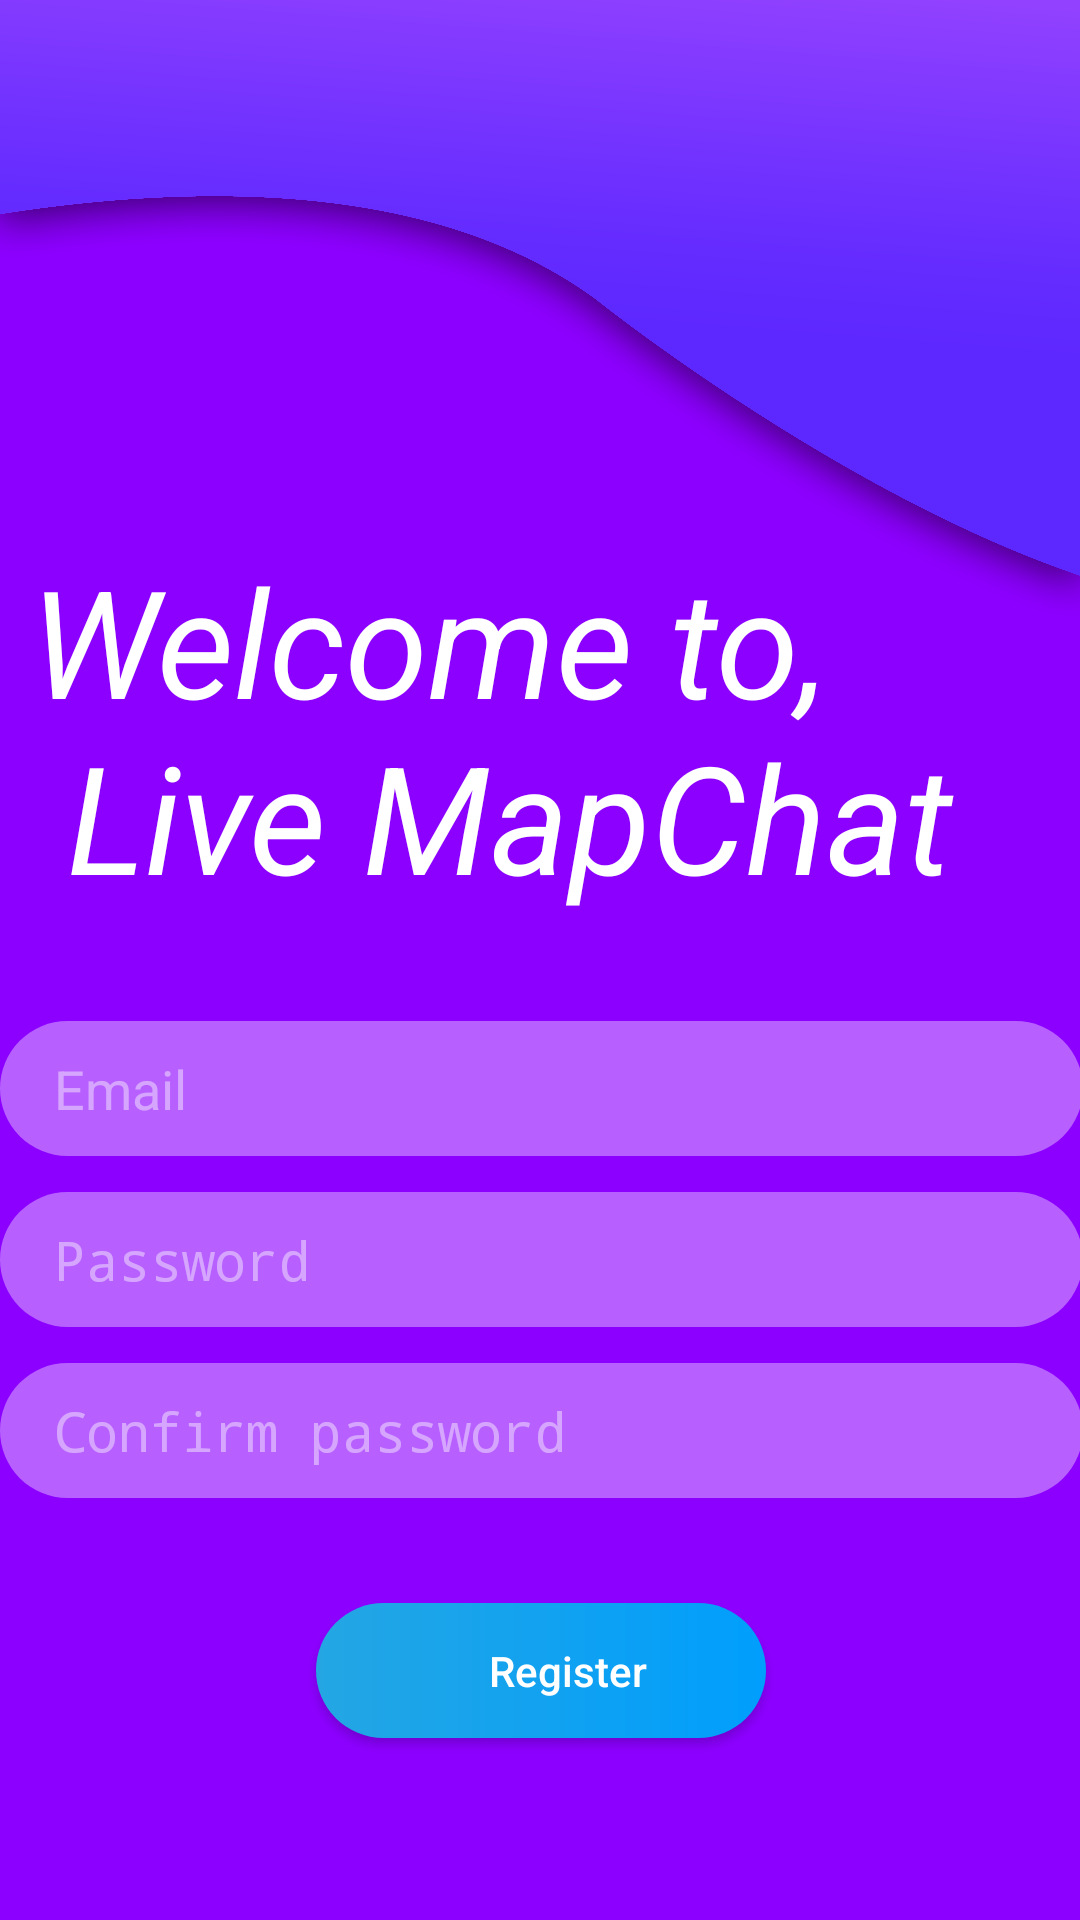

Here is an Android app screen rendered from its layout file. Give the layout XML and the strings, colors and styles it references.
<!-- AndroidManifest.xml: activity theme RegisterTheme -->
<!-- res/layout/activity_register.xml -->
<?xml version="1.0" encoding="utf-8"?>
<ScrollView xmlns:android="http://schemas.android.com/apk/res/android"
    xmlns:app="http://schemas.android.com/apk/res-auto"
    xmlns:tools="http://schemas.android.com/tools"
    android:layout_width="match_parent"
    android:layout_height="match_parent"
    android:background="@drawable/background_theme"
    android:fillViewport="true"
    tools:context=".RegisterActivity">

    <androidx.constraintlayout.widget.ConstraintLayout
        android:layout_width="match_parent"
        android:layout_height="wrap_content">

        <TextView
            android:id="@+id/textView"
            android:layout_width="0dp"
            android:layout_height="wrap_content"
            android:layout_marginTop="180dp"
            android:paddingStart="10dp"
            android:text="@string/welcome_to_live_mapchat"
            android:textColor="#ffff"
            android:textSize="50sp"
            android:textStyle="italic"
            app:layout_constraintEnd_toEndOf="parent"
            app:layout_constraintStart_toStartOf="parent"
            app:layout_constraintTop_toTopOf="parent" />

        <EditText
            android:id="@+id/email_ET"
            android:layout_width="361dp"
            android:layout_height="45dp"
            android:layout_marginTop="35dp"
            android:autofillHints='emailAddress'
            android:background="@drawable/custombtn"
            android:backgroundTint="#60ffffff"
            android:hint="@string/email"
            android:inputType="textEmailAddress"
            android:paddingStart="18dp"
            android:textColor="@color/white"
            android:textColorHint="#70ffffff"
            app:layout_constraintEnd_toEndOf="parent"
            app:layout_constraintStart_toStartOf="parent"
            app:layout_constraintTop_toBottomOf="@+id/textView" />

        <Button
            android:id="@+id/regsiter_btn"
            android:layout_width="150dp"
            android:layout_height="45dp"
            android:layout_marginTop="35dp"
            android:background="@drawable/custombtn"
            android:paddingStart="18dp"
            android:text="@string/register"
            android:textAllCaps="false"
            android:textColor="@color/white"
            android:textColorHint="#70ffffff"
            app:layout_constraintEnd_toEndOf="@+id/password_con"
            app:layout_constraintStart_toStartOf="@+id/password_con"
            app:layout_constraintTop_toBottomOf="@+id/password_con" />

        <ProgressBar
            android:id="@+id/progress"
            android:layout_width="35dp"
            android:layout_height="35dp"
            android:visibility="invisible"
            android:indeterminateTint="@color/blue1"
            app:layout_constraintBottom_toBottomOf="@+id/regsiter_btn"
            app:layout_constraintEnd_toEndOf="@+id/regsiter_btn"
            app:layout_constraintStart_toStartOf="@+id/regsiter_btn"
            app:layout_constraintTop_toTopOf="@+id/regsiter_btn" />

        <EditText
            android:id="@+id/password_con"
            android:layout_width="361dp"
            android:layout_height="45dp"
            android:layout_marginTop="12dp"
            android:autofillHints="password"
            android:background="@drawable/custombtn"
            android:backgroundTint="#60ffffff"
            android:hint="@string/confirm_password"
            android:inputType="textPassword"
            android:paddingStart="18dp"
            android:textColor="@color/white"
            android:textColorHint="#70ffffff"
            app:layout_constraintEnd_toEndOf="@+id/password"
            app:layout_constraintStart_toStartOf="@+id/password"
            app:layout_constraintTop_toBottomOf="@+id/password" />

        <EditText
            android:id="@+id/password"
            android:layout_width="361dp"
            android:layout_height="45dp"
            android:layout_marginTop="12dp"
            android:autofillHints="password"
            android:background="@drawable/custombtn"
            android:backgroundTint="#60ffffff"
            android:hint="@string/password"
            android:inputType="textPassword"
            android:paddingStart="18dp"
            android:textColor="@color/white"
            android:textColorHint="#70ffffff"
            app:layout_constraintEnd_toEndOf="@+id/email_ET"
            app:layout_constraintStart_toStartOf="@+id/email_ET"
            app:layout_constraintTop_toBottomOf="@+id/email_ET" />

    </androidx.constraintlayout.widget.ConstraintLayout>
</ScrollView>
<!-- resources referenced by this layout -->
<resources>
  <color name="blue1">#66a3ff</color>
  <color name="white">#FFFFFFFF</color>
  <!-- drawable background_theme: png bitmap (drawable, 48285 bytes) -->
  <!-- drawable custombtn (drawable) -->
  <?xml version="1.0" encoding="utf-8"?>
  <shape xmlns:android="http://schemas.android.com/apk/res/android" android:shape="rectangle">
  
      <gradient
          android:startColor="#24A6E3"
          android:endColor="#009EFD"
          android:type="linear"/>
  
      <corners android:radius="50dp"/>
  </shape>
  <string name="confirm_password">Confirm password</string>
  <string name="email">Email</string>
  <string name="password">Password</string>
  <string name="register">Register</string>
  <string name="welcome_to_live_mapchat">Welcome to, \n Live MapChat</string>
  <style name="RegisterTheme" parent="Theme.AppCompat.Light.NoActionBar">
          
          <item name="colorPrimary">@color/colorPrimary</item>
          <item name="colorPrimaryDark">@color/colorPrimaryDark</item>
          <item name="colorAccent">@color/colorAccent</item>
      </style>
  <color name="colorPrimary">#6349E1</color>
  <color name="colorPrimaryDark">#6349E1</color>
  <color name="colorAccent">#fff</color>
</resources>
